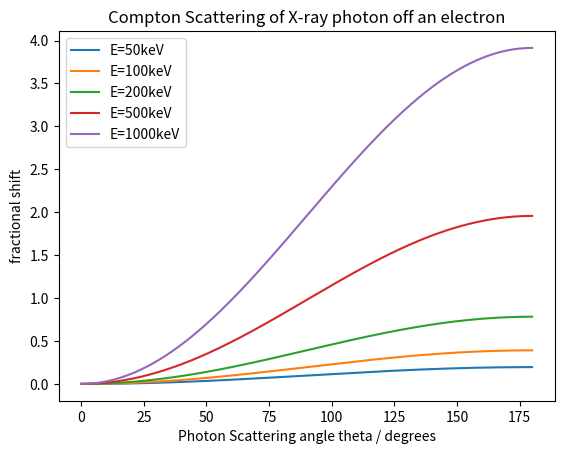
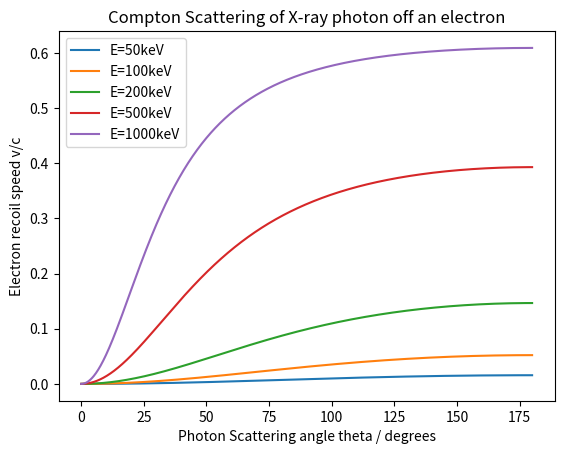
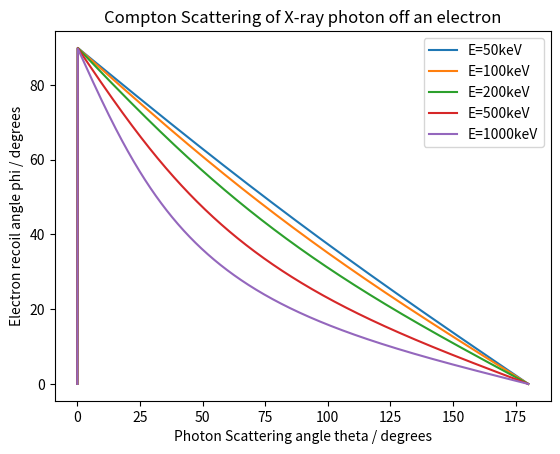

Generate these figures, in order, with matplotlib:
import matplotlib
# matplotlib.use("Agg")
import matplotlib.pyplot as plt, numpy as np

# constant definitions
e = 1.602176620898e-19
h = 6.626e-34
c = 2.998e8
massE = 9.1093837e-31

# values taken from slide
energiesKev = [50, 100, 200, 500, 1000]


# defining an angle (theta) to be used for each graph
thetaDegrees = np.linspace(0, 180, 1000)
theta = np.radians(thetaDegrees)


for energy in energiesKev:
    
    # fractional shift (calculations + plotting)
    energyJ = energy * 1000 * e
    lambdaInitial = (h*c)/energyJ
    deltaLambda = (h/(massE*c))*(1 - np.cos(theta))
    
    fractionalShift = deltaLambda/lambdaInitial
    
    plt.figure(1)
    plt.plot(thetaDegrees, fractionalShift, label=f"E={energy}keV")
    plt.title("Compton Scattering of X-ray photon off an electron")
    plt.xlabel("Photon Scattering angle theta / degrees")
    plt.ylabel("fractional shift")
    plt.legend()
    
    # recoil speed (calculations + plotting)
    electronRestEnergy = massE*(c**2)
    lambdaFinal = deltaLambda + lambdaInitial
    initialEnergy = (h*c)/lambdaInitial
    finalEnergy = (h*c)/lambdaFinal
    
    v = c*(np.sqrt((1-((electronRestEnergy)/(initialEnergy - finalEnergy + electronRestEnergy)))**2))
    vOverc = v/c
    
    plt.figure(2)
    plt.plot(thetaDegrees, vOverc, label=f"E={energy}keV")
    plt.title("Compton Scattering of X-ray photon off an electron")
    plt.xlabel("Photon Scattering angle theta / degrees")
    plt.ylabel("Electron recoil speed v/c")
    plt.legend()
    
    # recoil angle (calculations + plotting)
    sinTheta = np.sin(theta)
    cosTheta = np.cos(theta)
    photonEnergyRatio = h/(massE*c*lambdaInitial)
    denominator = 1 + (photonEnergyRatio * (1 - cosTheta)) - cosTheta
    phi = np.arctan2(sinTheta, denominator)
    
    plt.figure(3)
    plt.plot(thetaDegrees, np.degrees(phi), label=f"E={energy}keV")
    plt.title("Compton Scattering of X-ray photon off an electron")
    plt.xlabel("Photon Scattering angle theta / degrees")
    plt.ylabel("Electron recoil angle phi / degrees")
    plt.legend()
    
plt.show()
